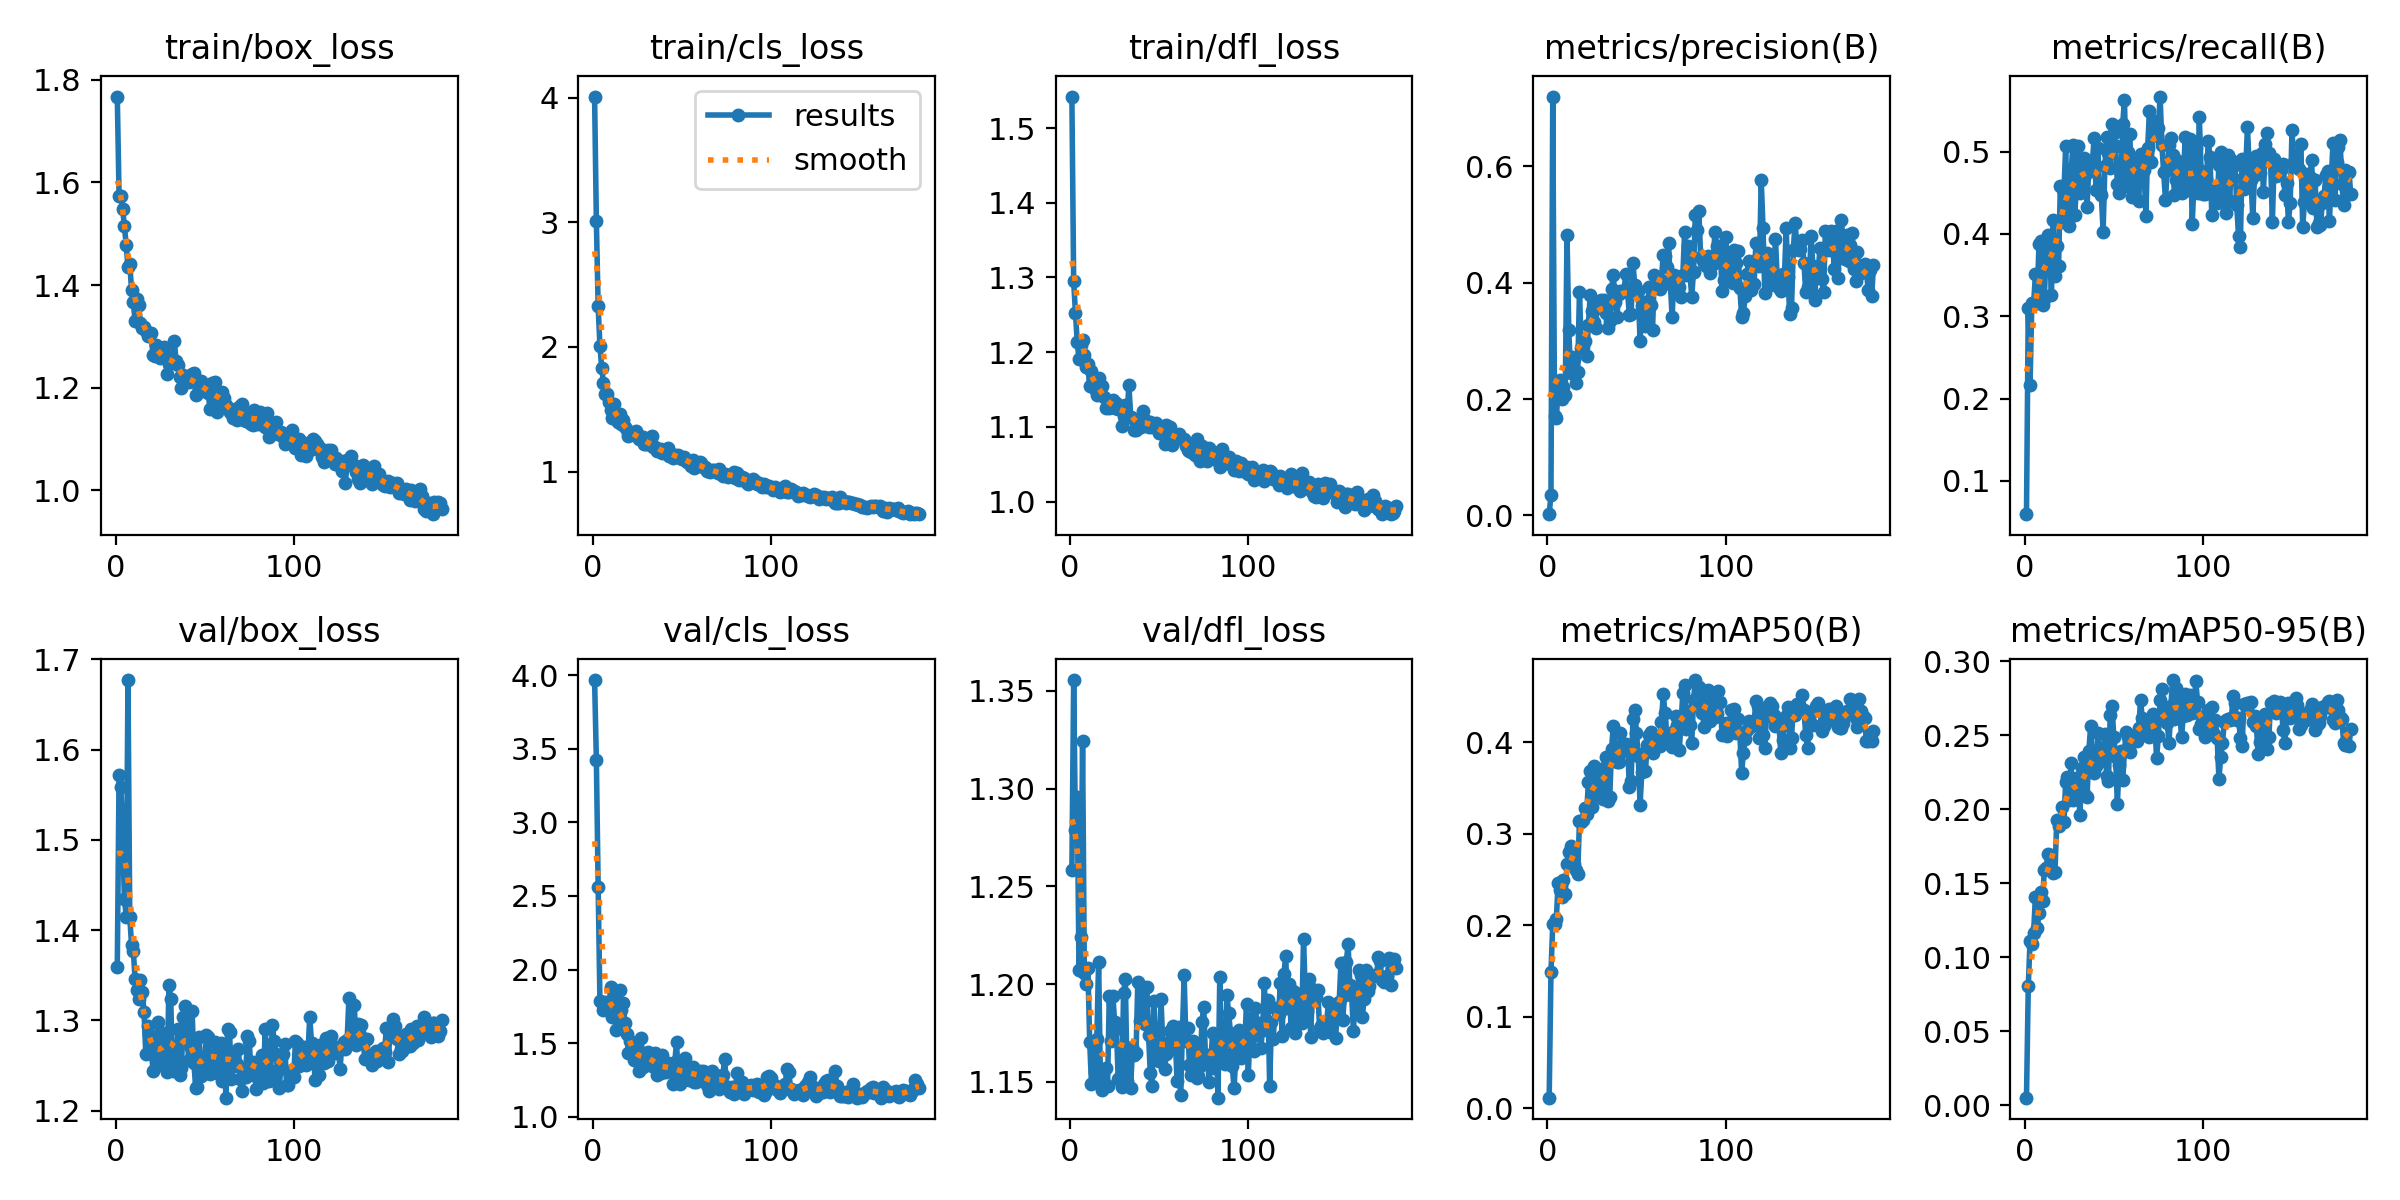

Source data for this figure (header and first rows):
epoch, train/box_loss, train/cls_loss, train/dfl_loss, metrics/precision(B), metrics/recall(B), metrics/mAP50(B), metrics/mAP50-95(B), val/box_loss, val/cls_loss, val/dfl_loss, lr/pg0, lr/pg1, lr/pg2
1, 1.767, 4.01, 1.542, 0.00225, 0.05969, 0.01137, 0.00505, 1.359, 3.967, 1.258, 0.000175, 0.000175, 0.000175
2, 1.573, 3.008, 1.295, 0.03543, 0.3099, 0.1486, 0.08027, 1.572, 3.425, 1.355, 0.0003613, 0.0003613, 0.0003613
3, 1.574, 2.325, 1.253, 0.7199, 0.2167, 0.2012, 0.111, 1.558, 2.563, 1.279, 0.0005464, 0.0005464, 0.0005464
4, 1.549, 2.01, 1.214, 0.1703, 0.3164, 0.2011, 0.1091, 1.504, 1.789, 1.296, 0.0007302, 0.0007302, 0.0007302
5, 1.514, 1.832, 1.19, 0.1677, 0.3147, 0.2064, 0.1165, 1.435, 1.776, 1.207, 0.0009128, 0.0009128, 0.0009128
6, 1.479, 1.712, 1.209, 0.2148, 0.3508, 0.2457, 0.1409, 1.415, 1.724, 1.224, 0.001094, 0.001094, 0.001094
7, 1.434, 1.619, 1.216, 0.2321, 0.3179, 0.2382, 0.1195, 1.677, 1.782, 1.324, 0.001225, 0.001225, 0.001225
8, 1.442, 1.622, 1.196, 0.2005, 0.3877, 0.2311, 0.1296, 1.415, 1.733, 1.206, 0.001225, 0.001225, 0.001225
9, 1.391, 1.561, 1.18, 0.2207, 0.3917, 0.2493, 0.1438, 1.384, 1.729, 1.2, 0.001221, 0.001221, 0.001221
10, 1.366, 1.495, 1.184, 0.2077, 0.3139, 0.2343, 0.1377, 1.377, 1.884, 1.208, 0.001217, 0.001217, 0.001217
11, 1.33, 1.429, 1.154, 0.4812, 0.321, 0.2671, 0.159, 1.345, 1.68, 1.17, 0.001213, 0.001213, 0.001213
12, 1.372, 1.538, 1.175, 0.3188, 0.3773, 0.2802, 0.1602, 1.333, 1.805, 1.149, 0.001209, 0.001209, 0.001209
13, 1.361, 1.448, 1.165, 0.2457, 0.399, 0.287, 0.1697, 1.323, 1.59, 1.169, 0.001205, 0.001205, 0.001205
14, 1.326, 1.394, 1.151, 0.2723, 0.382, 0.2844, 0.1691, 1.345, 1.679, 1.155, 0.0012, 0.0012, 0.0012
15, 1.317, 1.462, 1.143, 0.2692, 0.3253, 0.2672, 0.1593, 1.332, 1.864, 1.172, 0.001196, 0.001196, 0.001196
16, 1.319, 1.38, 1.165, 0.2277, 0.4172, 0.2609, 0.157, 1.31, 1.723, 1.212, 0.001192, 0.001192, 0.001192
17, 1.31, 1.411, 1.148, 0.2468, 0.3487, 0.256, 0.1577, 1.263, 1.773, 1.152, 0.001188, 0.001188, 0.001188
18, 1.3, 1.36, 1.155, 0.3847, 0.3857, 0.3143, 0.1929, 1.293, 1.64, 1.146, 0.001184, 0.001184, 0.001184
19, 1.305, 1.331, 1.14, 0.2873, 0.3607, 0.3133, 0.1889, 1.285, 1.56, 1.15, 0.00118, 0.00118, 0.00118
20, 1.306, 1.284, 1.125, 0.2889, 0.4581, 0.3146, 0.1927, 1.274, 1.436, 1.157, 0.001176, 0.001176, 0.001176
21, 1.264, 1.299, 1.129, 0.2992, 0.4144, 0.3279, 0.2018, 1.244, 1.512, 1.148, 0.001172, 0.001172, 0.001172
22, 1.263, 1.309, 1.126, 0.2742, 0.4496, 0.3213, 0.1912, 1.262, 1.438, 1.194, 0.001167, 0.001167, 0.001167
23, 1.282, 1.29, 1.133, 0.3279, 0.5067, 0.3568, 0.2187, 1.258, 1.386, 1.171, 0.001163, 0.001163, 0.001163
24, 1.275, 1.327, 1.137, 0.3788, 0.4183, 0.3685, 0.2215, 1.298, 1.392, 1.194, 0.001159, 0.001159, 0.001159
25, 1.258, 1.29, 1.126, 0.3514, 0.4099, 0.3294, 0.2062, 1.253, 1.481, 1.181, 0.001155, 0.001155, 0.001155
26, 1.262, 1.259, 1.132, 0.3332, 0.4709, 0.3739, 0.231, 1.257, 1.312, 1.177, 0.001151, 0.001151, 0.001151
27, 1.28, 1.274, 1.123, 0.3228, 0.5083, 0.3426, 0.2061, 1.286, 1.533, 1.151, 0.001147, 0.001147, 0.001147
28, 1.259, 1.279, 1.127, 0.3634, 0.4226, 0.3482, 0.2126, 1.248, 1.336, 1.153, 0.001143, 0.001143, 0.001143
29, 1.227, 1.217, 1.101, 0.3638, 0.453, 0.3647, 0.221, 1.243, 1.39, 1.147, 0.001139, 0.001139, 0.001139
30, 1.246, 1.219, 1.114, 0.371, 0.507, 0.3655, 0.2148, 1.34, 1.41, 1.196, 0.001135, 0.001135, 0.001135
31, 1.261, 1.218, 1.129, 0.3553, 0.45, 0.3378, 0.1961, 1.324, 1.442, 1.202, 0.00113, 0.00113, 0.00113
32, 1.25, 1.227, 1.116, 0.371, 0.4834, 0.3723, 0.2281, 1.244, 1.405, 1.151, 0.001126, 0.001126, 0.001126
33, 1.291, 1.283, 1.157, 0.3475, 0.4918, 0.3837, 0.2352, 1.254, 1.347, 1.164, 0.001122, 0.001122, 0.001122
34, 1.253, 1.2, 1.113, 0.3219, 0.4721, 0.3355, 0.2093, 1.244, 1.422, 1.147, 0.001118, 0.001118, 0.001118
35, 1.244, 1.199, 1.111, 0.334, 0.4332, 0.3406, 0.208, 1.29, 1.436, 1.168, 0.001114, 0.001114, 0.001114
36, 1.22, 1.168, 1.096, 0.3886, 0.4821, 0.3934, 0.2396, 1.24, 1.284, 1.163, 0.00111, 0.00111, 0.00111
37, 1.199, 1.164, 1.095, 0.4128, 0.4766, 0.4179, 0.2561, 1.247, 1.294, 1.165, 0.001106, 0.001106, 0.001106
38, 1.226, 1.18, 1.103, 0.3674, 0.4884, 0.3886, 0.2301, 1.304, 1.295, 1.201, 0.001102, 0.001102, 0.001102
39, 1.218, 1.145, 1.102, 0.3411, 0.517, 0.379, 0.2246, 1.316, 1.417, 1.181, 0.001097, 0.001097, 0.001097
40, 1.216, 1.159, 1.1, 0.3807, 0.4536, 0.3781, 0.2291, 1.294, 1.353, 1.199, 0.001093, 0.001093, 0.001093
41, 1.211, 1.175, 1.121, 0.3858, 0.5042, 0.4098, 0.2515, 1.256, 1.302, 1.184, 0.001089, 0.001089, 0.001089
42, 1.224, 1.188, 1.11, 0.385, 0.4507, 0.3906, 0.2359, 1.272, 1.363, 1.179, 0.001085, 0.001085, 0.001085
43, 1.227, 1.127, 1.102, 0.3861, 0.4475, 0.3939, 0.2324, 1.31, 1.336, 1.199, 0.001081, 0.001081, 0.001081
44, 1.23, 1.139, 1.1, 0.4154, 0.4028, 0.3983, 0.239, 1.253, 1.326, 1.174, 0.001077, 0.001077, 0.001077
45, 1.185, 1.108, 1.107, 0.3835, 0.4821, 0.3977, 0.2507, 1.225, 1.225, 1.154, 0.001073, 0.001073, 0.001073
46, 1.21, 1.132, 1.1, 0.3444, 0.5177, 0.3511, 0.2224, 1.226, 1.371, 1.148, 0.001069, 0.001069, 0.001069
47, 1.191, 1.124, 1.103, 0.3465, 0.4981, 0.358, 0.2194, 1.282, 1.507, 1.192, 0.001064, 0.001064, 0.001064
48, 1.213, 1.129, 1.105, 0.4341, 0.4803, 0.4253, 0.2638, 1.238, 1.242, 1.169, 0.00106, 0.00106, 0.00106
49, 1.208, 1.107, 1.099, 0.3968, 0.5338, 0.4354, 0.2696, 1.247, 1.223, 1.161, 0.001056, 0.001056, 0.001056
50, 1.202, 1.097, 1.092, 0.3896, 0.5228, 0.4101, 0.249, 1.247, 1.27, 1.161, 0.001052, 0.001052, 0.001052
51, 1.206, 1.12, 1.1, 0.3854, 0.5063, 0.3849, 0.2355, 1.284, 1.323, 1.192, 0.001048, 0.001048, 0.001048
52, 1.189, 1.095, 1.091, 0.2992, 0.4611, 0.3315, 0.2038, 1.282, 1.402, 1.17, 0.001044, 0.001044, 0.001044
53, 1.159, 1.078, 1.077, 0.3593, 0.4497, 0.3679, 0.2301, 1.241, 1.273, 1.157, 0.00104, 0.00104, 0.00104
54, 1.209, 1.082, 1.102, 0.3669, 0.4607, 0.3884, 0.2397, 1.251, 1.25, 1.164, 0.001035, 0.001035, 0.001035
55, 1.185, 1.046, 1.093, 0.3255, 0.5339, 0.3684, 0.2197, 1.261, 1.329, 1.166, 0.001031, 0.001031, 0.001031
56, 1.211, 1.093, 1.099, 0.3436, 0.5631, 0.3971, 0.2394, 1.276, 1.341, 1.176, 0.001027, 0.001027, 0.001027
57, 1.153, 1.027, 1.076, 0.3932, 0.4581, 0.4077, 0.2524, 1.242, 1.237, 1.172, 0.001023, 0.001023, 0.001023
58, 1.174, 1.045, 1.085, 0.3615, 0.4989, 0.4112, 0.2488, 1.27, 1.236, 1.178, 0.001019, 0.001019, 0.001019
59, 1.188, 1.04, 1.087, 0.3194, 0.5213, 0.3888, 0.2389, 1.275, 1.304, 1.174, 0.001015, 0.001015, 0.001015
60, 1.192, 1.075, 1.086, 0.4125, 0.4454, 0.3982, 0.2469, 1.233, 1.311, 1.15, 0.001011, 0.001011, 0.001011
... 39 more rows
